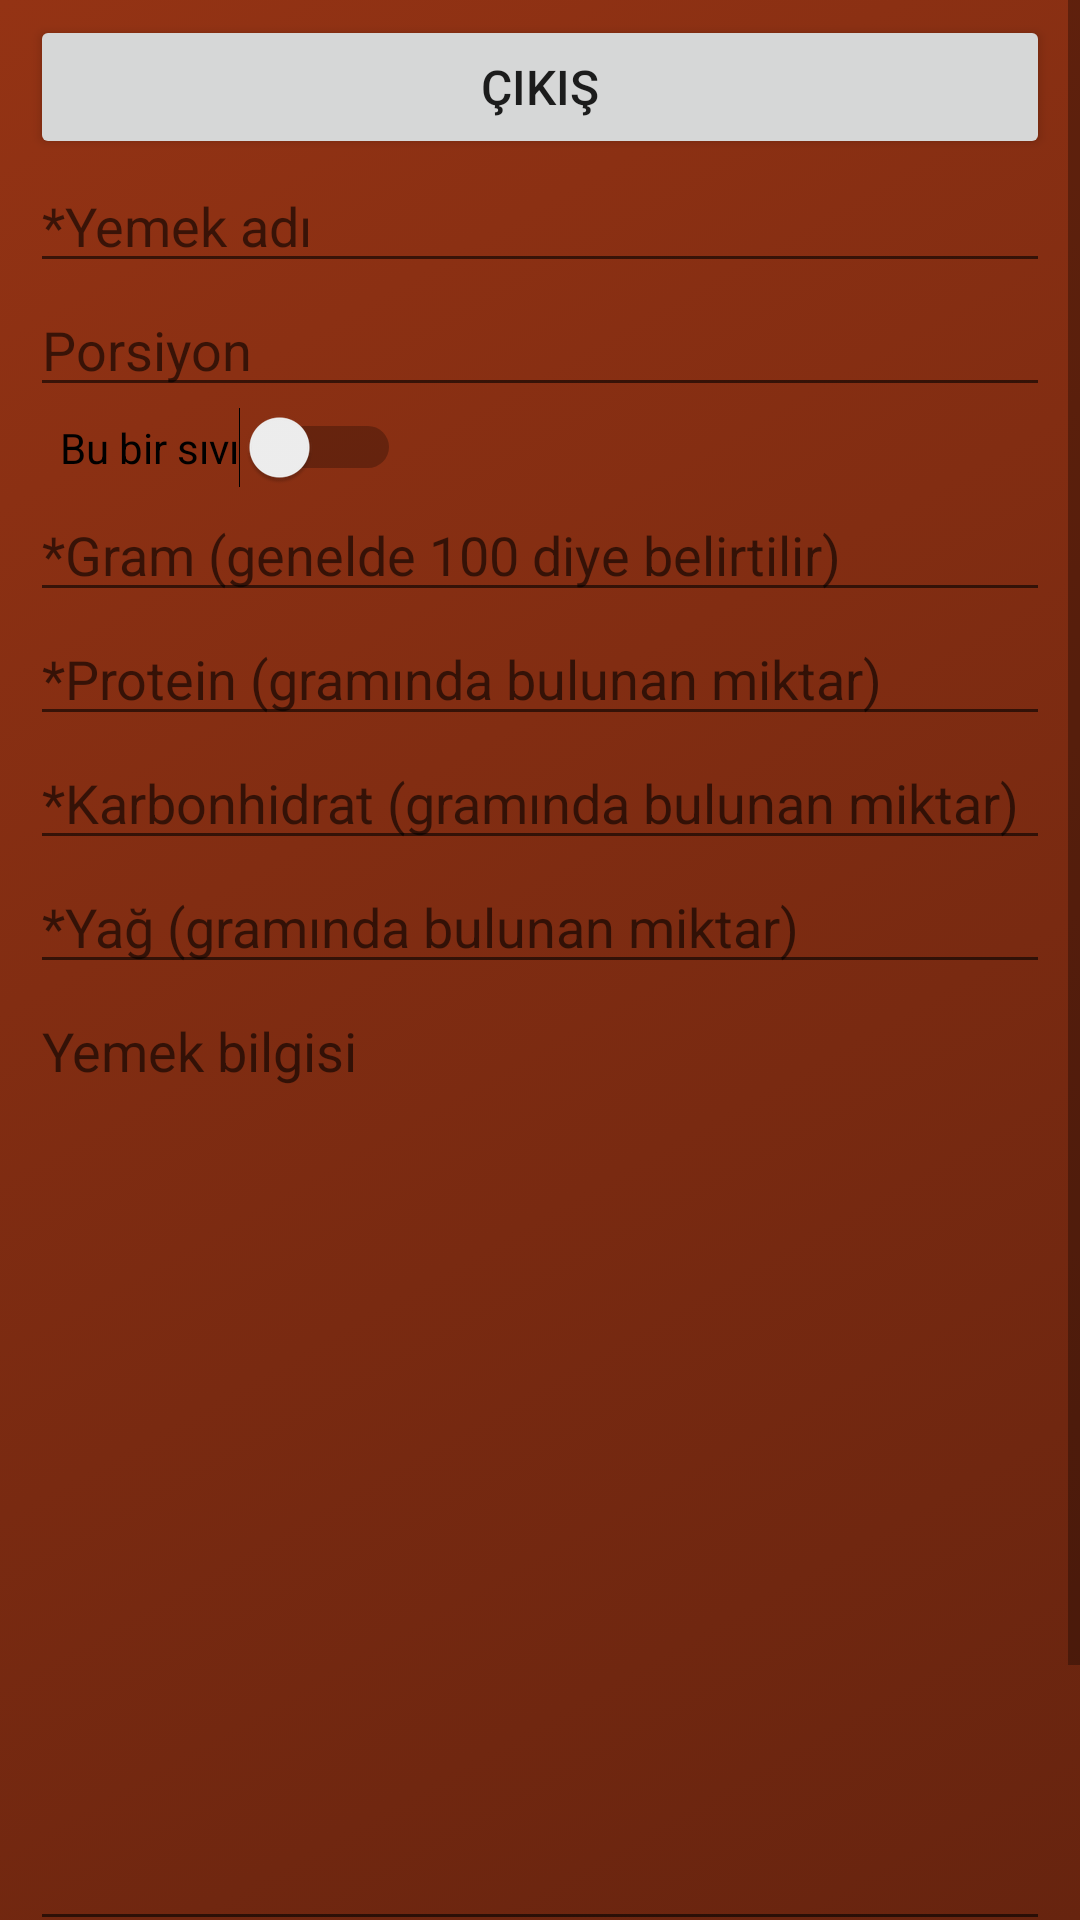

Write the Android layout XML for this screen, with the resource values it uses.
<!-- AndroidManifest.xml: application theme Theme.FitKal -->
<!-- res/layout/activity_main_yemekekle.xml -->
<?xml version="1.0" encoding="utf-8"?>
<androidx.constraintlayout.widget.ConstraintLayout xmlns:android="http://schemas.android.com/apk/res/android"
    xmlns:app="http://schemas.android.com/apk/res-auto"
    xmlns:tools="http://schemas.android.com/tools"
    android:layout_width="match_parent"
    android:layout_height="match_parent"
    tools:context=".MainActivity_YemekEkle"
    android:background="@drawable/gradient">

    <ScrollView
        android:id="@+id/sv_admin_scroll"
        android:layout_width="match_parent"
        android:layout_height="match_parent">

        <LinearLayout
            android:layout_width="match_parent"
            android:layout_height="wrap_content"
            android:orientation="vertical"
            android:paddingStart="10dp"
            android:paddingTop="5dp"
            android:paddingEnd="10dp">

            <Button
                android:id="@+id/btn_admin_cikis"
                android:layout_width="match_parent"
                android:layout_height="wrap_content"
                android:text="Çıkış"
                android:textSize="16sp"
                app:icon="@drawable/ic_baseline_arrow_back_24" />

            <EditText
                android:id="@+id/et_ad"
                android:layout_width="match_parent"
                android:layout_height="wrap_content"
                android:ems="10"
                android:hint="*Yemek adı"
                android:inputType="textPersonName" />

            <EditText
                android:id="@+id/et_porsiyon"
                android:layout_width="match_parent"
                android:layout_height="wrap_content"
                android:ems="10"
                android:hint="Porsiyon"
                android:inputType="textPersonName" />

            <Switch
                android:id="@+id/sw_admin_sivi"
                android:layout_width="wrap_content"
                android:layout_height="wrap_content"
                android:layout_marginLeft="10dp"
                android:text="Bu bir sıvı" />

            <EditText
                android:id="@+id/et_etiketler"
                android:layout_width="match_parent"
                android:layout_height="wrap_content"
                android:ems="10"
                android:gravity="start"
                android:hint="Etiketler"
                android:inputType="textMultiLine"
                android:visibility="gone" />

            <TableRow
                android:layout_width="match_parent"
                android:layout_height="wrap_content"
                android:visibility="gone">

                <Button
                    android:id="@+id/button1"
                    android:layout_width="wrap_content"
                    android:layout_height="wrap_content"
                    android:layout_marginEnd="5dp"
                    android:layout_weight="1"
                    android:tag="etiket"
                    android:text="#tatlı" />

                <Button
                    android:id="@+id/button2"
                    android:layout_width="wrap_content"
                    android:layout_height="wrap_content"
                    android:layout_marginEnd="5dp"
                    android:layout_weight="1"
                    android:tag="etiket"
                    android:text="#tuzlu" />

                <Button
                    android:id="@+id/button3"
                    android:layout_width="wrap_content"
                    android:layout_height="wrap_content"
                    android:layout_marginEnd="5dp"
                    android:layout_weight="1"
                    android:tag="etiket"
                    android:text="#meyve" />

                <Button
                    android:id="@+id/button4"
                    android:layout_width="wrap_content"
                    android:layout_height="wrap_content"
                    android:layout_marginEnd="5dp"
                    android:layout_weight="1"
                    android:tag="etiket"
                    android:text="#sebze" />

            </TableRow>

            <TableRow
                android:layout_width="match_parent"
                android:layout_height="wrap_content"
                android:visibility="gone">

                <Button
                    android:id="@+id/button8"
                    android:layout_width="wrap_content"
                    android:layout_height="wrap_content"
                    android:layout_marginEnd="5dp"
                    android:layout_weight="1"
                    android:tag="etiket"
                    android:text="#sos" />

                <Button
                    android:id="@+id/button9"
                    android:layout_width="wrap_content"
                    android:layout_height="wrap_content"
                    android:layout_marginEnd="5dp"
                    android:layout_weight="1"
                    android:tag="etiket"
                    android:text="#hamurişi" />

                <Button
                    android:id="@+id/button10"
                    android:layout_width="wrap_content"
                    android:layout_height="wrap_content"
                    android:layout_marginEnd="5dp"
                    android:layout_weight="1"
                    android:tag="etiket"
                    android:text="#kuruyemiş" />

            </TableRow>

            <TableRow
                android:layout_width="match_parent"
                android:layout_height="wrap_content"
                android:visibility="gone">

                <Button
                    android:id="@+id/button5"
                    android:layout_width="wrap_content"
                    android:layout_height="wrap_content"
                    android:layout_marginEnd="5dp"
                    android:layout_weight="1"
                    android:tag="etiket"
                    android:text="#anayemek" />

                <Button
                    android:id="@+id/button6"
                    android:layout_width="wrap_content"
                    android:layout_height="wrap_content"
                    android:layout_marginEnd="5dp"
                    android:layout_weight="1"
                    android:tag="etiket"
                    android:text="#sütürünü" />

                <Button
                    android:id="@+id/button7"
                    android:layout_width="wrap_content"
                    android:layout_height="wrap_content"
                    android:layout_marginEnd="5dp"
                    android:layout_weight="1"
                    android:tag="etiket"
                    android:text="#baharat" />
            </TableRow>

            <TableRow
                android:layout_width="match_parent"
                android:layout_height="match_parent"
                android:visibility="gone">

                <Button
                    android:id="@+id/button12"
                    android:layout_width="wrap_content"
                    android:layout_height="wrap_content"
                    android:layout_marginEnd="5dp"
                    android:layout_weight="1"
                    android:tag="etiket"
                    android:text="#kahvaltı" />

                <Button
                    android:id="@+id/button11"
                    android:layout_width="wrap_content"
                    android:layout_height="wrap_content"
                    android:layout_marginEnd="5dp"
                    android:layout_weight="1"
                    android:tag="etiket"
                    android:text="#atıştırmalık" />
            </TableRow>

            <EditText
                android:id="@+id/et_gram"
                android:layout_width="match_parent"
                android:layout_height="wrap_content"
                android:ems="10"
                android:hint="*Gram (genelde 100 diye belirtilir)"
                android:inputType="numberSigned"
                android:maxLength="10" />

            <EditText
                android:id="@+id/et_pro"
                android:layout_width="match_parent"
                android:layout_height="wrap_content"
                android:ems="10"
                android:hint="*Protein (gramında bulunan miktar)"
                android:inputType="numberDecimal"
                android:maxLength="10" />

            <EditText
                android:id="@+id/et_karb"
                android:layout_width="match_parent"
                android:layout_height="wrap_content"
                android:ems="10"
                android:hint="*Karbonhidrat (gramında bulunan miktar)"
                android:inputType="numberDecimal"
                android:maxLength="10" />

            <EditText
                android:id="@+id/et_yag"
                android:layout_width="match_parent"
                android:layout_height="wrap_content"
                android:ems="10"
                android:hint="*Yağ (gramında bulunan miktar)"
                android:inputType="numberDecimal"
                android:maxLength="10" />

            <EditText
                android:id="@+id/et_ayrinti"
                android:layout_width="match_parent"
                android:layout_height="319dp"
                android:ems="10"
                android:gravity="start"
                android:hint="Yemek bilgisi"
                android:inputType="textMultiLine" />

            <Button
                android:id="@+id/btn_admin_ekle"
                android:layout_width="match_parent"
                android:layout_height="91dp"
                android:layout_gravity="end"
                android:text="ekle"
                android:textSize="16sp"
                app:icon="@drawable/ic_baseline_add_24" />

            <LinearLayout
                android:layout_width="match_parent"
                android:layout_height="match_parent"
                android:layout_marginTop="50dp"
                android:orientation="vertical"
                android:visibility="gone">

                <EditText
                    android:id="@+id/et_admin_savelocationadress"
                    android:layout_width="match_parent"
                    android:layout_height="wrap_content"
                    android:ems="10"
                    android:hint="save location adress"
                    android:inputType="textPersonName" />

                <Button
                    android:id="@+id/btn_admin_savedatabase"
                    android:layout_width="match_parent"
                    android:layout_height="wrap_content"
                    android:text="Database i kaydet"
                    android:textSize="20sp" />

            </LinearLayout>

        </LinearLayout>
    </ScrollView>
</androidx.constraintlayout.widget.ConstraintLayout>
<!-- resources referenced by this layout -->
<resources>
  <!-- drawable gradient (drawable) -->
  <?xml version="1.0" encoding="utf-8"?>
  <selector xmlns:android="http://schemas.android.com/apk/res/android">
      <item>
          <shape>
              <gradient
                  android:angle="135"
                  android:startColor="#67240F"
                  android:endColor="#943314"
                  android:type="linear"/>
          </shape>
      </item>
  </selector>
  <style name="Theme.FitKal" parent="Theme.MaterialComponents.DayNight.DarkActionBar">
          
          <item name="colorPrimary">@color/topbar</item>
          <item name="colorPrimaryVariant">@color/white</item>
          <item name="colorOnPrimary">@color/white</item>
          
          <item name="colorSecondary">@color/white</item>
          <item name="colorSecondaryVariant">@color/white</item>
          <item name="colorOnSecondary">@color/white</item>
          
          <item name="android:statusBarColor" tools:targetApi="l">@color/topbar</item>
          
  
              <item name="colorAccent">#8BC34A</item> 
  
      </style>
  <color name="topbar">#FF6839</color>
  <color name="white">#FFFFFFFF</color>
</resources>
